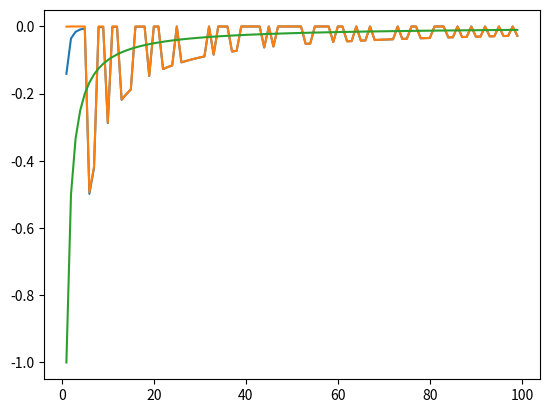

Python code for this plot: (Note: this script raises an exception after producing the figure.)
import numpy as np
import matplotlib.pyplot as plt
# Integramos entre a y b, usando cuadraturas compuestas (partirmos el intervalo en n pedacitos,
# e integramos con simpson o trapecios en cada intervalo)


# Método de trapecios:

def q_trapecios(f,a,b,n):
    q = 0 # arranco la cuadratura en 0
    paso = (b-a)/n # Este es el paso de mi intervalo
    x0 = a #Voy evaluando f en el principio y final del intervalo
    f0 = f(x0)
    while x0<b: # Hasta llegar a b
        x1  = x0+paso # El segundo punto
        f1 = f(x1)
        q += (f1+f0)/2*paso # Sumo la cuadratura de ese paso
        x0 = x1 # Actualizo valores
        f0 = f1
    return(q)

# Método de simpson
## Igual a trapecios, pero haciendo simpson
def q_simpson(f,a,b,n):
    q = 0 
    paso = (b-a)/n
    h = paso/2 # Acá tenemos 2 pasos
    x0 = a
    f0 = f(x0)
    while x0<b:
        x1  = x0+paso
        xh = x0+h
        f1 = f(x1)
        fh = f(xh)
        q += h/3*(f0+4*fh+f1)
        x0 = x1
        f0 = f1
    return(q)



# Probemoslo!
# Defino el intervalo
a = 0
b = 1


def f(x):
    result = np.exp(x)
    return(result)

ns = np.arange(1,100) # Usamos n entre 1 y 100
# Ya sabemos cuanto tiene que dar: int^1_0 exp(x) dx = exp(1)-exp(0) = e-1
trape = [np.e -1 - q_trapecios(f,a,b,ni) for ni in ns]
simpson = [np.e -1 - q_simpson(f,a,b,ni) for ni in ns]

# Grafico
plt.clf()
plt.plot(ns,trape,label='Trapecios') #  tienen el mismo grafica[error]
plt.plot(ns,simpson,label='Simpson') #  tienen el mismo grafica[error]
# Pareciera caer como 1/n el error
plt.plot(ns,-1/ns,label='Tendencia?')


# Cuadratura gaussiana
# Usamos las funciones de numpy

from scipy import integrate as sint

Qgauss = sint.quadrature(f,0,1) # Retorna dos valores: el resultado y un estimado del error
plt.axhline(y=np.e-1-Qgauss[0],label='Gauss')
plt.legend()
plt.savefig('cuadraturas.png')